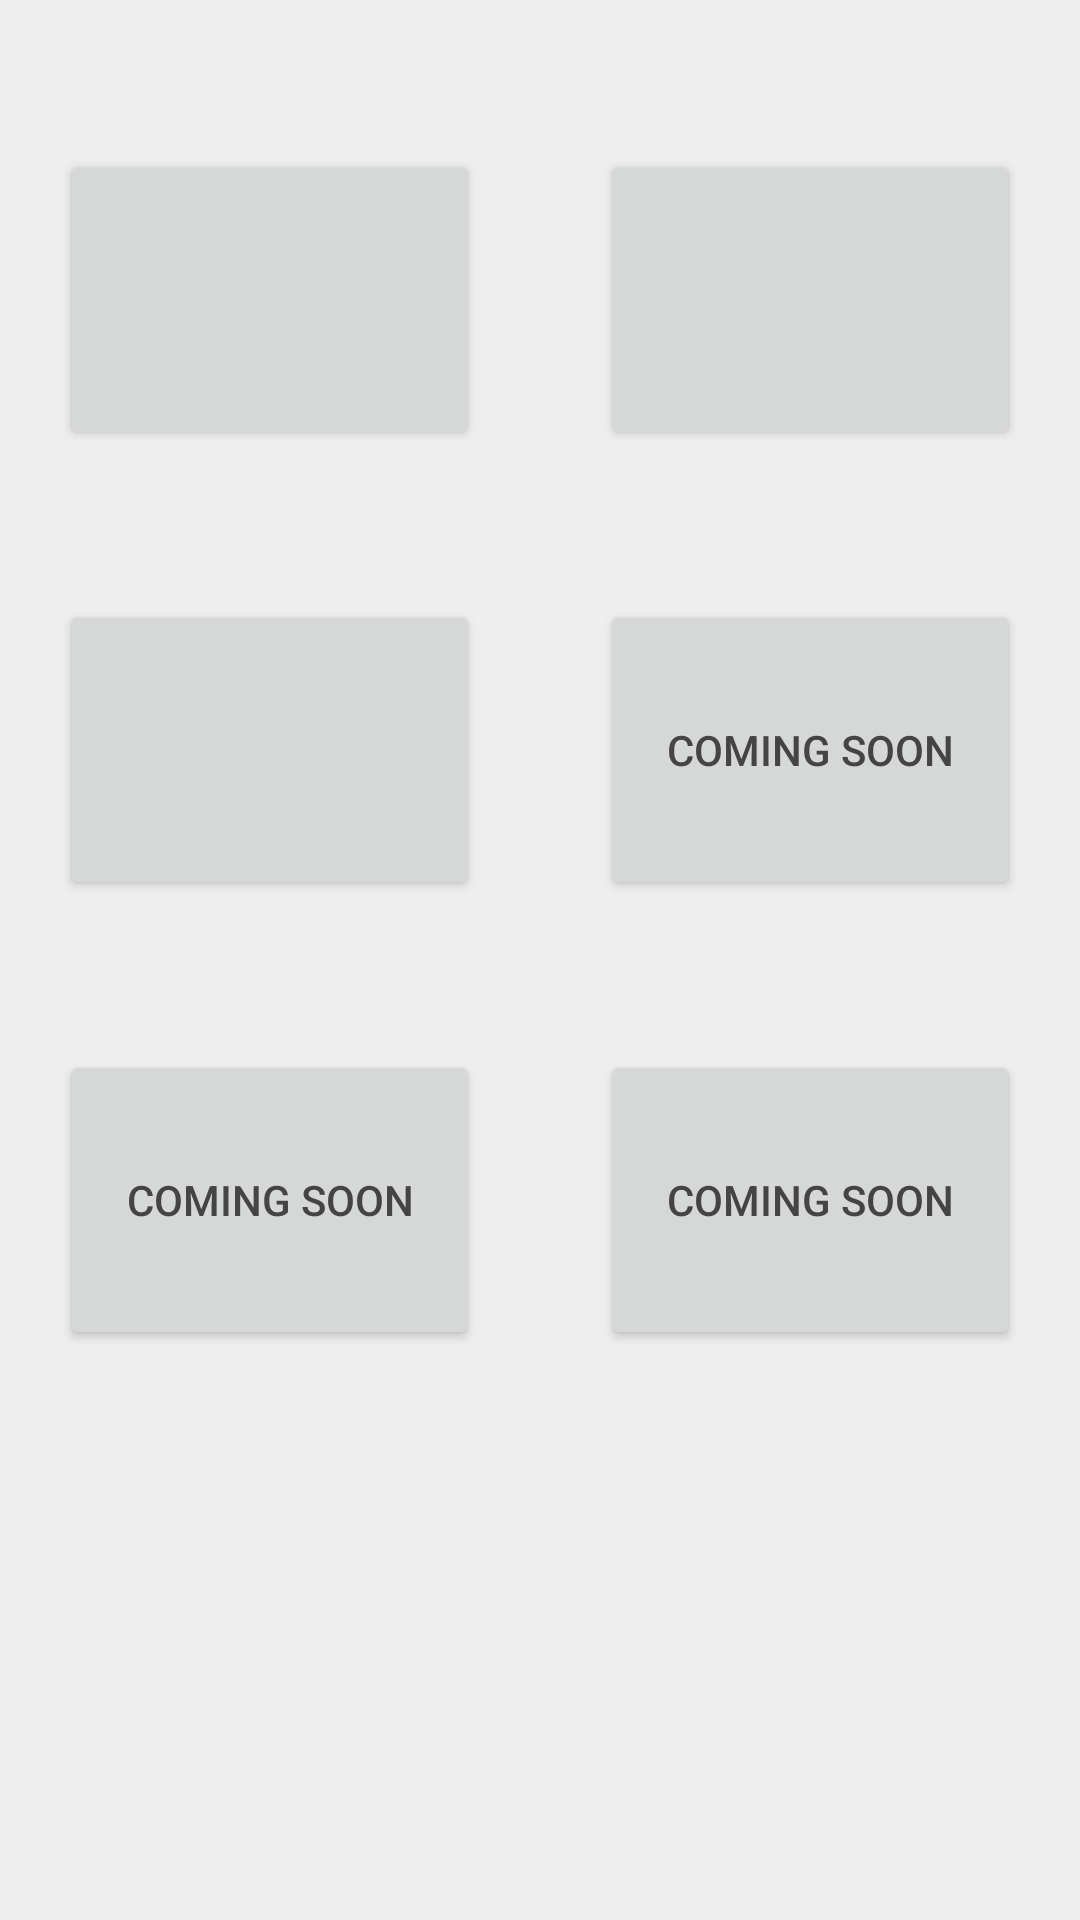

This screen was rendered from an Android layout file. Write that file and the resources it references.
<!-- AndroidManifest.xml: application theme AppTheme -->
<!-- res/layout/menufood2.xml -->
<?xml version="1.0" encoding="utf-8"?>
<androidx.constraintlayout.widget.ConstraintLayout
        xmlns:android="http://schemas.android.com/apk/res/android"
        xmlns:tools="http://schemas.android.com/tools"
        xmlns:app="http://schemas.android.com/apk/res-auto"
        android:layout_width="match_parent"
        android:layout_height="match_parent"
        tools:context=".MenubActivity">
    <ScrollView android:layout_width="match_parent" android:layout_height="match_parent"
                android:background="@color/colorbk">
        <RelativeLayout android:layout_width="match_parent"
                        android:layout_height="match_parent"

        >

            <TableLayout android:layout_width="match_parent" android:layout_height="match_parent"
                         android:stretchColumns="0,1">
                <TableRow>
                <Button
                        android:id="@+id/bottomfoodb1"
                        style="@style/AppTheme.Buttonfood"/>
                <Button
                        android:layout_marginTop="50dp"
                        android:id="@+id/bottomfoodb2"
                        style="@style/AppTheme.Buttonfood"

                />
                </TableRow>
                <TableRow>
                <Button
                        android:id="@+id/bottomfoodb3"
                        style="@style/AppTheme.Buttonfood"
                />
                <Button
                        android:id="@+id/bottomfoodb4"
                        android:text="coming soon"
                        style="@style/AppTheme.Buttonfood"
                />
                </TableRow>
                <TableRow>
                <Button
                        android:id="@+id/bottomfoodb5"
                        android:text="coming soon"
                        style="@style/AppTheme.Buttonfood"
                />
                <Button
                        android:id="@+id/bottomfoodb6"
                        android:text="coming soon"
                        style="@style/AppTheme.Buttonfood"
                />
                </TableRow>
            </TableLayout>

        </RelativeLayout>
    </ScrollView>


</androidx.constraintlayout.widget.ConstraintLayout>
<!-- resources referenced by this layout -->
<resources>
  <color name="colorbk">#EEEEEE</color>
  <style name="AppTheme.Buttonfood" parent="Widget.AppCompat.Button">
  
          <item name="android:textColor">#444444</item>
          <item name="android:layout_height">100dp</item>
          <item name="android:layout_width">90dp</item>
          <item name="android:layout_marginLeft">20dp</item>
          <item name="android:layout_marginRight">20dp</item>
          <item name="android:layout_centerHorizontal">true</item>
          <item name="android:layout_marginTop">50dp</item>
  
  
  
      </style>
  <style name="AppTheme" parent="Theme.AppCompat.Light.DarkActionBar">
          
          <item name="colorPrimary">@color/colorPrimary</item>
          <item name="colorPrimaryDark">@color/colorPrimaryDark</item>
          <item name="colorAccent">@color/colorAccent</item>
      </style>
  <color name="colorPrimary">#008577</color>
  <color name="colorPrimaryDark">#00574B</color>
  <color name="colorAccent">#D81B60</color>
</resources>
